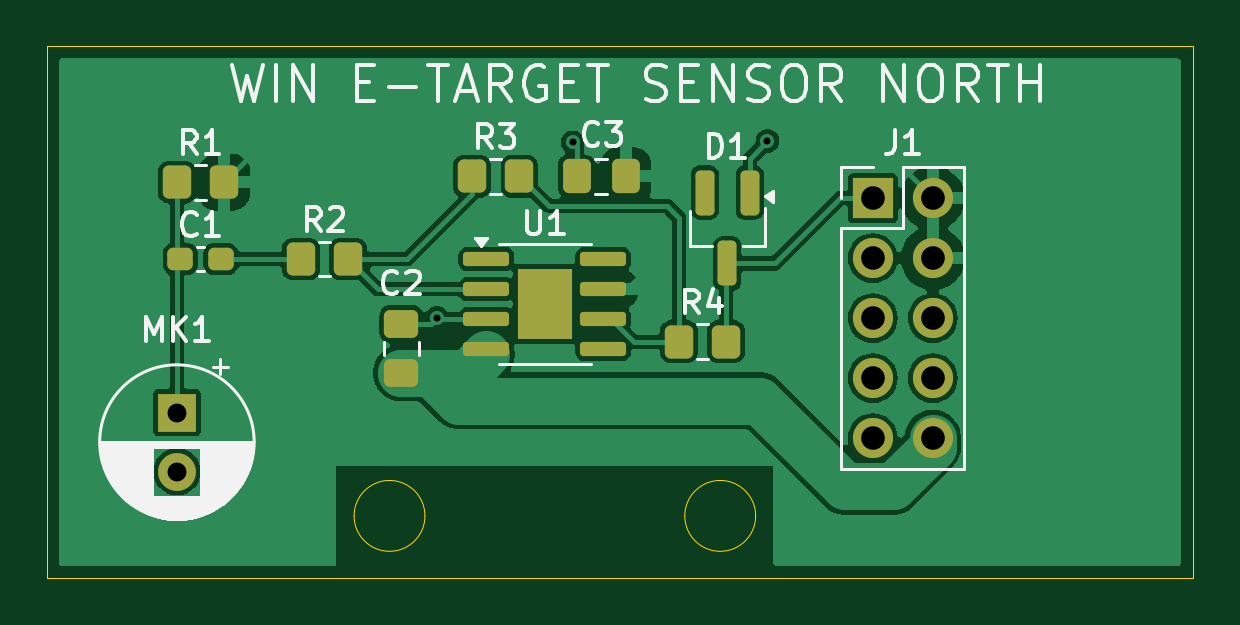
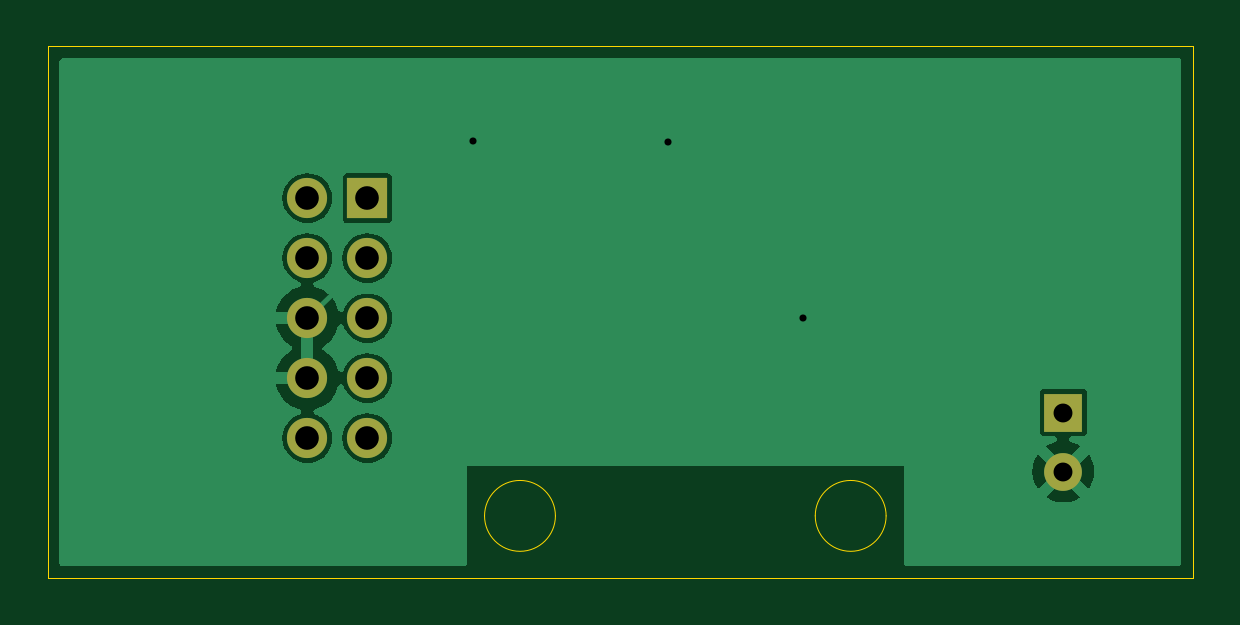
Circuit board: 11 layer files. Board 48.5 x 22.5 mm.
- bottom_copper: SensorNorth-B_Cu.gbr (19429 bytes)
- bottom_mask: SensorNorth-B_Mask.gbr (917 bytes)
- paste: SensorNorth-B_Paste.gbr (454 bytes)
- bottom_silk: SensorNorth-B_Silkscreen.gbr (455 bytes)
- outline: SensorNorth-Edge_Cuts.gbr (998 bytes)
- top_copper: SensorNorth-F_Cu.gbr (53809 bytes)
- top_mask: SensorNorth-F_Mask.gbr (2968 bytes)
- paste: SensorNorth-F_Paste.gbr (2657 bytes)
- top_silk: SensorNorth-F_Silkscreen.gbr (27640 bytes)
- drill: SensorNorth-NPTH.drl (265 bytes)
- drill: SensorNorth-PTH.drl (678 bytes)

=== bottom_copper: SensorNorth-B_Cu.gbr (19429 bytes, source omitted) ===
=== bottom_mask: SensorNorth-B_Mask.gbr ===
%TF.GenerationSoftware,KiCad,Pcbnew,8.0.5*%
%TF.CreationDate,2024-10-16T14:37:30+05:30*%
%TF.ProjectId,SensorNorth,53656e73-6f72-44e6-9f72-74682e6b6963,rev?*%
%TF.SameCoordinates,Original*%
%TF.FileFunction,Soldermask,Bot*%
%TF.FilePolarity,Negative*%
%FSLAX46Y46*%
G04 Gerber Fmt 4.6, Leading zero omitted, Abs format (unit mm)*
G04 Created by KiCad (PCBNEW 8.0.5) date 2024-10-16 14:37:30*
%MOMM*%
%LPD*%
G01*
G04 APERTURE LIST*
%ADD10R,1.700000X1.700000*%
%ADD11O,1.700000X1.700000*%
%ADD12R,1.600000X1.600000*%
%ADD13C,1.600000*%
G04 APERTURE END LIST*
D10*
%TO.C,J1*%
X197960000Y-87920000D03*
D11*
X200500000Y-87920000D03*
X197960000Y-90460000D03*
X200500000Y-90460000D03*
X197960000Y-93000000D03*
X200500000Y-93000000D03*
X197960000Y-95540000D03*
X200500000Y-95540000D03*
X197960000Y-98080000D03*
X200500000Y-98080000D03*
%TD*%
D12*
%TO.C,MK1*%
X168500000Y-97000000D03*
D13*
X168500000Y-99500000D03*
%TD*%
M02*

=== paste: SensorNorth-B_Paste.gbr ===
%TF.GenerationSoftware,KiCad,Pcbnew,8.0.5*%
%TF.CreationDate,2024-10-16T14:37:30+05:30*%
%TF.ProjectId,SensorNorth,53656e73-6f72-44e6-9f72-74682e6b6963,rev?*%
%TF.SameCoordinates,Original*%
%TF.FileFunction,Paste,Bot*%
%TF.FilePolarity,Positive*%
%FSLAX46Y46*%
G04 Gerber Fmt 4.6, Leading zero omitted, Abs format (unit mm)*
G04 Created by KiCad (PCBNEW 8.0.5) date 2024-10-16 14:37:30*
%MOMM*%
%LPD*%
G01*
G04 APERTURE LIST*
G04 APERTURE END LIST*
M02*

=== bottom_silk: SensorNorth-B_Silkscreen.gbr ===
%TF.GenerationSoftware,KiCad,Pcbnew,8.0.5*%
%TF.CreationDate,2024-10-16T14:37:30+05:30*%
%TF.ProjectId,SensorNorth,53656e73-6f72-44e6-9f72-74682e6b6963,rev?*%
%TF.SameCoordinates,Original*%
%TF.FileFunction,Legend,Bot*%
%TF.FilePolarity,Positive*%
%FSLAX46Y46*%
G04 Gerber Fmt 4.6, Leading zero omitted, Abs format (unit mm)*
G04 Created by KiCad (PCBNEW 8.0.5) date 2024-10-16 14:37:30*
%MOMM*%
%LPD*%
G01*
G04 APERTURE LIST*
G04 APERTURE END LIST*
M02*

=== outline: SensorNorth-Edge_Cuts.gbr ===
%TF.GenerationSoftware,KiCad,Pcbnew,8.0.5*%
%TF.CreationDate,2024-10-16T14:37:30+05:30*%
%TF.ProjectId,SensorNorth,53656e73-6f72-44e6-9f72-74682e6b6963,rev?*%
%TF.SameCoordinates,Original*%
%TF.FileFunction,Profile,NP*%
%FSLAX46Y46*%
G04 Gerber Fmt 4.6, Leading zero omitted, Abs format (unit mm)*
G04 Created by KiCad (PCBNEW 8.0.5) date 2024-10-16 14:37:30*
%MOMM*%
%LPD*%
G01*
G04 APERTURE LIST*
%TA.AperFunction,Profile*%
%ADD10C,0.050000*%
%TD*%
G04 APERTURE END LIST*
D10*
X193000000Y-101375000D02*
G75*
G02*
X190000000Y-101375000I-1500000J0D01*
G01*
X190000000Y-101375000D02*
G75*
G02*
X193000000Y-101375000I1500000J0D01*
G01*
X211500000Y-81500000D02*
X211500000Y-104000000D01*
X163000000Y-81500000D02*
X211500000Y-81500000D01*
X211500000Y-104000000D02*
X163000000Y-104000000D01*
X163000000Y-104000000D02*
X163000000Y-81500000D01*
X179000000Y-101375000D02*
G75*
G02*
X176000000Y-101375000I-1500000J0D01*
G01*
X176000000Y-101375000D02*
G75*
G02*
X179000000Y-101375000I1500000J0D01*
G01*
M02*

=== top_copper: SensorNorth-F_Cu.gbr (53809 bytes, source omitted) ===
=== top_mask: SensorNorth-F_Mask.gbr (2968 bytes, source withheld) ===
=== paste: SensorNorth-F_Paste.gbr (2657 bytes, source withheld) ===
=== top_silk: SensorNorth-F_Silkscreen.gbr (27640 bytes, source omitted) ===
=== drill: SensorNorth-NPTH.drl ===
M48
; DRILL file {KiCad 8.0.5} date 2024-10-16T14:37:10+0530
; FORMAT={-:-/ absolute / inch / decimal}
; #@! TF.CreationDate,2024-10-16T14:37:10+05:30
; #@! TF.GenerationSoftware,Kicad,Pcbnew,8.0.5
; #@! TF.FileFunction,NonPlated,1,2,NPTH
FMAT,2
INCH
%
G90
G05
M30

=== drill: SensorNorth-PTH.drl ===
M48
; DRILL file {KiCad 8.0.5} date 2024-10-16T14:37:10+0530
; FORMAT={-:-/ absolute / inch / decimal}
; #@! TF.CreationDate,2024-10-16T14:37:10+05:30
; #@! TF.GenerationSoftware,Kicad,Pcbnew,8.0.5
; #@! TF.FileFunction,Plated,1,2,PTH
FMAT,2
INCH
; #@! TA.AperFunction,Plated,PTH,ViaDrill
T1C0.0118
; #@! TA.AperFunction,Plated,PTH,ComponentDrill
T2C0.0315
; #@! TA.AperFunction,Plated,PTH,ComponentDrill
T3C0.0394
%
G90
G05
T1
X7.0669Y-3.6614
X7.2933Y-3.3686
X7.6181Y-3.3661
T2
X6.6339Y-3.8189
X6.6339Y-3.9173
T3
X7.7937Y-3.4614
X7.7937Y-3.5614
X7.7937Y-3.6614
X7.7937Y-3.7614
X7.7937Y-3.8614
X7.8937Y-3.4614
X7.8937Y-3.5614
X7.8937Y-3.6614
X7.8937Y-3.7614
X7.8937Y-3.8614
M30
